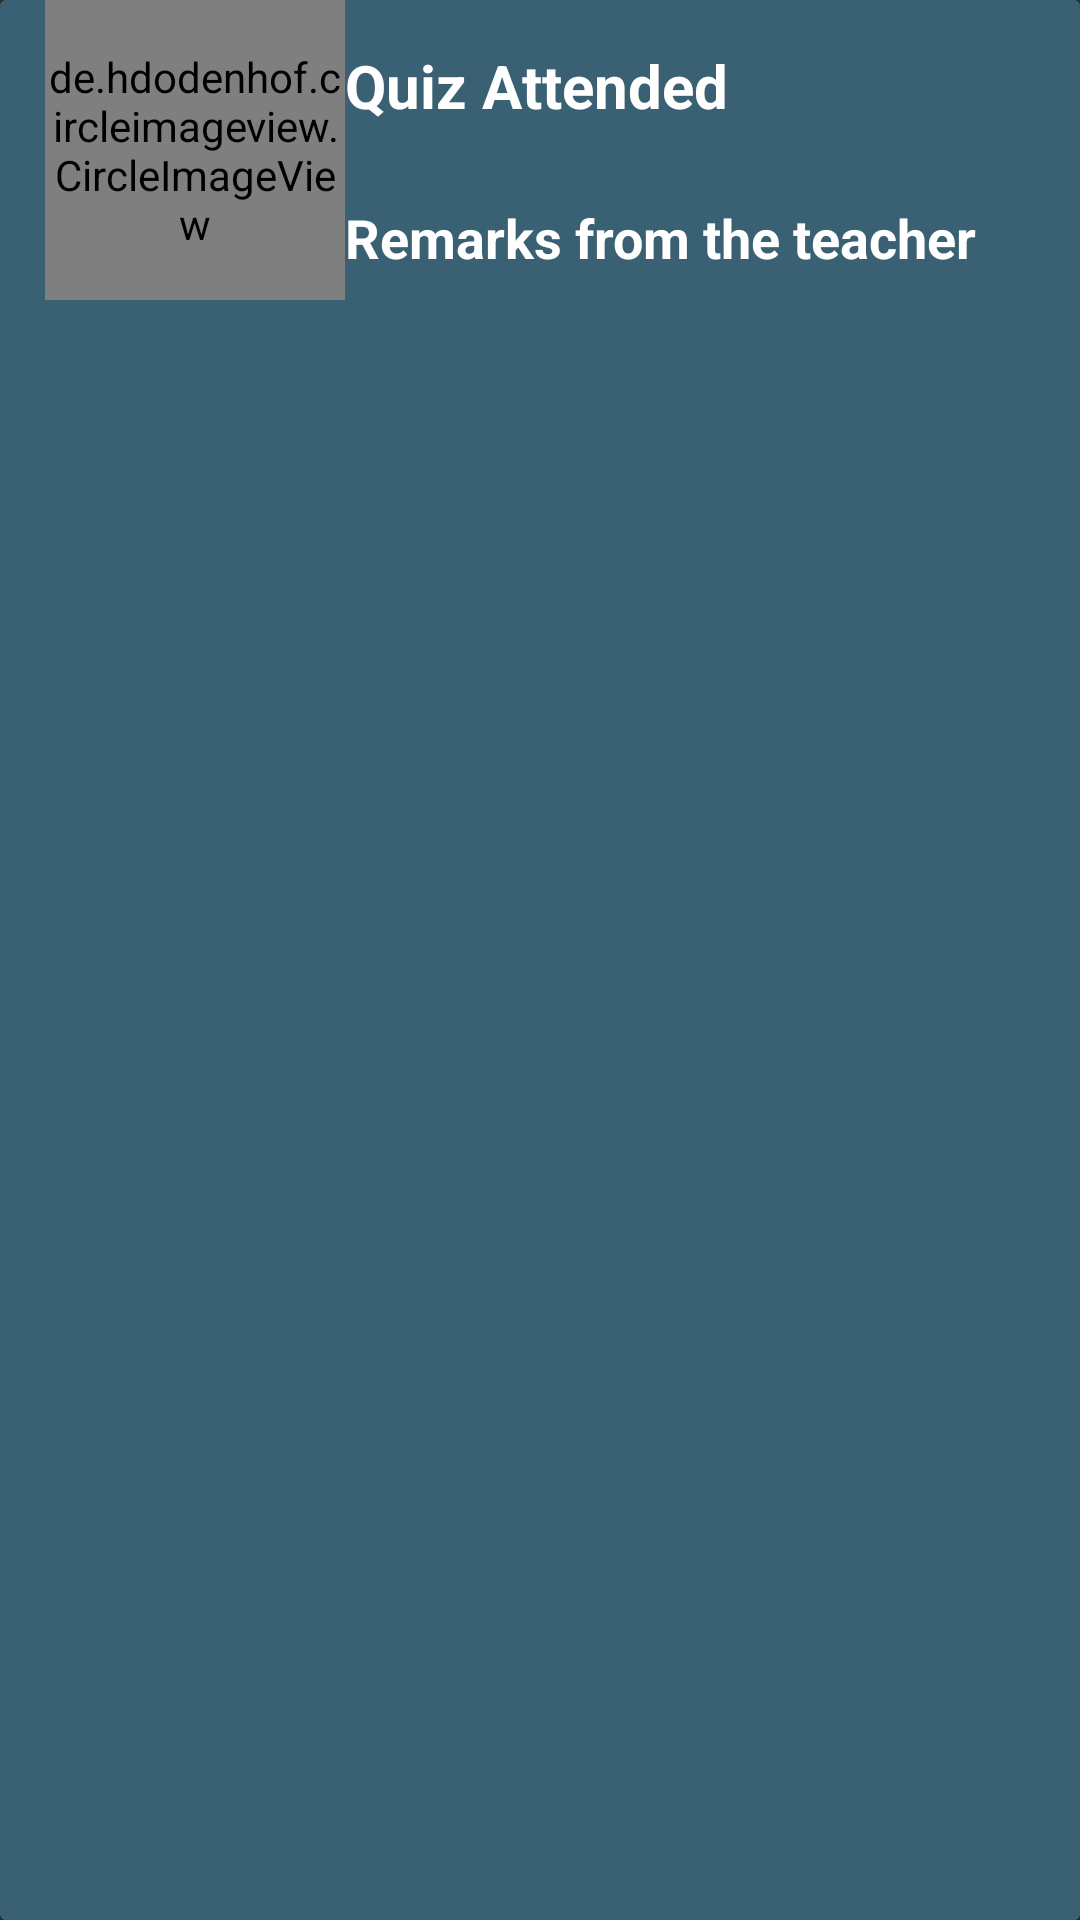

Android layout source for this screen:
<!-- AndroidManifest.xml: application theme Theme.AppCompat -->
<!-- res/layout/scores.xml -->
<?xml version="1.0" encoding="utf-8"?>
<androidx.cardview.widget.CardView xmlns:android="http://schemas.android.com/apk/res/android"
    android:layout_width="match_parent"
    android:layout_height="wrap_content"
    android:layout_margin="4dp"
    xmlns:app="http://schemas.android.com/apk/res-auto">
<RelativeLayout
    android:layout_width="match_parent"
    android:layout_height="match_parent"
    android:background="@color/favouritebg"
    android:paddingLeft="15dp">

    <de.hdodenhof.circleimageview.CircleImageView
        android:id="@+id/Quiz_Logo"
        android:layout_width="100dp"
        android:layout_height="100dp"
        />
        

    <TextView
        android:id="@+id/Quiz_name"
        android:layout_width="match_parent"
        android:layout_height="wrap_content"
        android:layout_marginStart="0dp"
        android:layout_marginTop="15dp"
        android:layout_toEndOf="@+id/Quiz_Logo"
        android:background="@android:color/transparent"
        android:text="Quiz Attended"
        android:textColor="@color/white"
        android:textSize="20sp"
        android:textStyle="bold" />

    <TextView
        android:id="@+id/Quiz_Remarks"
        android:layout_width="match_parent"
        android:layout_height="wrap_content"
        android:layout_below="@id/Quiz_name"
        android:layout_marginStart="0dp"
        android:layout_marginTop="25dp"
        android:layout_toEndOf="@+id/Quiz_Logo"
        android:background="@android:color/transparent"
        android:text="Remarks from the teacher"
        android:textColor="@color/white"
        android:textSize="18sp"
        android:textStyle="bold" />
</RelativeLayout>
</androidx.cardview.widget.CardView>
<!-- resources referenced by this layout -->
<resources>
  <color name="favouritebg">#3a6073</color>
  <color name="white">#FFFFFFFF</color>
</resources>
